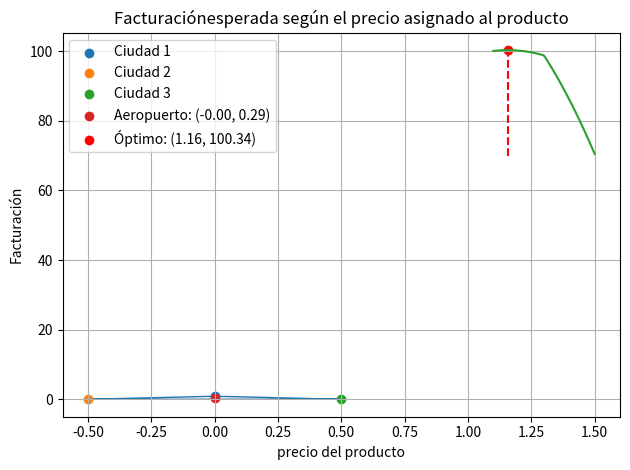

Reproduce this figure in Python. (Note: this script raises an exception after producing the figure.)
from scipy import optimize

# Defino una funcion
def f(x):
  return x**2 +1

# Le doy un valor inicial a optimize.minimize para que empiece a buscar
# el mínimo a partir de ahí
x0 = 2

# Busco el mínimo de f partiendo desde x0
opt = optimize.minimize(fun = f, x0 = x0)
print('Sin restricciones','\n')
print(opt,'\n')

# Busco el mínimo de f partiendo desde x0
# Restrinjo los límites de la solucion posible
opt = optimize.minimize(fun = f, x0 = x0, bounds = [(1.1, 1.5)])
print('Con restricciones','\n')
print(opt)

"""# Ubicación de aeropuerto"""

from scipy import optimize
import numpy as np

# Defino que L como un número que va a estar fijo
L = 1

# Defino la función objetivo a minimizar
def f(x):
  return (x[0] - L/2)**2 + x[1]**2 + (x[0] + L/2)**2 + x[1]**2 + x[0]**2 + (x[1] + - np.sqrt(3)/2*L)**2

# optimize.minimize necesita que ingresemos a mano un valor inicial
x0 = [0,0]
# optimizo la funcion objetivo. Busco el valor optimo para la ubicación
# del aeropuerto
opt = optimize.minimize(fun = f, x0 = x0)

print(opt)
print('Poniendo opt.x[0] obtenemos: ', opt.x[0])
print('Poniendo opt.x[1] obtenemos: ', opt.x[1])


# Lo siguiente es solamente para realizar el grafico
import matplotlib.pyplot as plt
import matplotlib.tri as tri
x_vec = [0, -L/2, L/2, round(opt.x[0],3)]
y_vec = [np.sqrt(3) * L / 2, 0, 0, round(opt.x[1],3)]
leg_ = ['Ciudad 1', 'Ciudad 2', 'Ciudad 3', 'Aeropuerto: (%.2f, %.2f)'%(x_vec[3],y_vec[3])]

triangles = [[0, 1, 2]]
triang = tri.Triangulation(x_vec, y_vec, triangles)

for i in range(len(x_vec)):
  plt.scatter(x_vec[i], y_vec[i], label = leg_[i])

plt.triplot(triang, lw=1, zorder=0) # draw the outlines of the triangles

plt.xlabel('x')
plt.ylabel('y')
plt.title('Ubicación del aeropuerto y las ciudades')
plt.legend()
plt.tight_layout()
plt.show()

"""# Candy bar pricing"""

from scipy import optimize
import numpy as np


# Demanda en funcion del precio de la unidad (x) para la region 1
def f1(x):
  if x <= 1.3:
    return (32 - 35) / (1.3 - 1.1) * (x - 1.1) + 35
  else:
    return (22 - 32) / (1.5 - 1.3) * (x - 1.3) + 32

# Demanda en funcion del precio de la unidad (x) para la region 2
def f2(x):
  if x <= 1.3:
    return (27 - 32) / (1.3 - 1.1) * (x - 1.1) + 32
  else:
    return (16 - 27) / (1.5 - 1.3) * (x - 1.3) + 27

# Demanda en funcion del precio de la unidad (x) para la region 3
def f3(x):
  if x <= 1.3:
    return (17 - 24) / (1.3 - 1.1) * (x - 1.1) + 24
  else:
    return (9 - 17) / (1.5 - 1.3) * (x - 1.3) + 17

# Funcion objetivo, tengo que poner un menos porque busco maximizar
# usando la funcion minimizar y: max(f(x)) = - min(- f(x))
def f(x):
  return -x * (f1(x) + f2(x) + f3(x))

opt = optimize.minimize(fun = f, x0 = 0, bounds = [(1.1, 1.5)])

print(opt)
print('Poniendo opt.x obtenemos: ', opt.x)
print('Poniendo opt.x[0] obtenemos: ', opt.x[0])

# Lo siguiente es solamente para realizar el grafico
import matplotlib.pyplot as plt

x_plot = np.linspace(1.1, 1.5, 100)
f_plot = np.zeros(len(x_plot))
for i in range(len(x_plot)):
  f_plot[i] = -f(x_plot[i])
plt.plot(x_plot, f_plot)
plt.scatter(round(opt.x[0],3), -f(round(opt.x[0],3)),
            label = 'Óptimo: (%.2f, %.2f)'%(round(opt.x[0],3), -f(round(opt.x[0],3))),
            color = 'r')
plt.vlines(round(opt.x[0],3), 70, 99, linestyles = 'dashed', color = 'r')

plt.xlabel('precio del producto')
plt.ylabel('Facturación')
plt.title('Facturaciónesperada según el precio asignado al producto')
plt.legend()
plt.tight_layout()
plt.grid()
plt.show()

"""# Semillas randomizadas"""

from scipy import optimize
import numpy as np

# Defino una función de dos variables
def f(X):
    x = X[0]
    y = X[1]
    z = 0.22*x**6 - 1.25 * x**4 + 2 * x**2 + 0.22*y**6 - 1.25 * y**4 + 2 * y**2
    return z

# Defino un número de iteraciones
N = 10

for i in range(N):
    # Esta función da un vector de dimensión 2 formado por dos números
    # aleatorios que siguen una distribución uniforme entre -2 y 2.
    x0 = np.random.uniform(-2,2,2)
    # Cada vez que el for pase por acá va a tener una nueva semilla.
    # Busco el mínimo de la función
    opt = optimize.minimize(fun = f, x0 = x0)
    # Printeo la semilla cada vez
    print('seed = {},{}'.format(round(x0[0],2), round(x0[1],2)))
    # Printeo el valor óptimo encontrado cada vez
    print('optimal value = {},{}'.format(round(opt.x[0],2), round(opt.x[1],2)))


# Defino un número de iteraciones
N = 100

# Defino esta variable como infinito, ahora vamos a ver por qué
optimal_value = np.Inf

for i in range(N):
    # Esta función da un vector de dimensión 2 formado por dos números
    # aleatorios que siguen una distribución uniforme entre -20 y 20.
    x0 = np.random.uniform(-20,20,2)
    # Cada vez que el for pase por acá va a tener una nueva semilla.
    # Busco el mínimo de la función
    opt = optimize.minimize(fun = f, x0 = x0)
    # Si efectivamente encuentra un mínimo Y si ese mínimo es menor al valor
    # guardado en la variable "optimal_value" (inicialmente "infinito")
    if opt.success is True and opt.fun < optimal_value:
        # Reemplazo el valor de la variable valor óptimo
        optimal_value = opt.fun
        # Defino un nuevo punto (x,y) en que se encuentra el óptimo
        optimal_point = opt.x
        # Printeo el nuevo mínimo encoontrado y sus coordenadas
        print('Found new minimum!  Iteration: {}, Opt point: {}, Opt val: {}'.format(i,
                                                                                   (round(x0[0],2), round(x0[1],2)),
                                                                                   (opt.x[0], opt.x[1])))